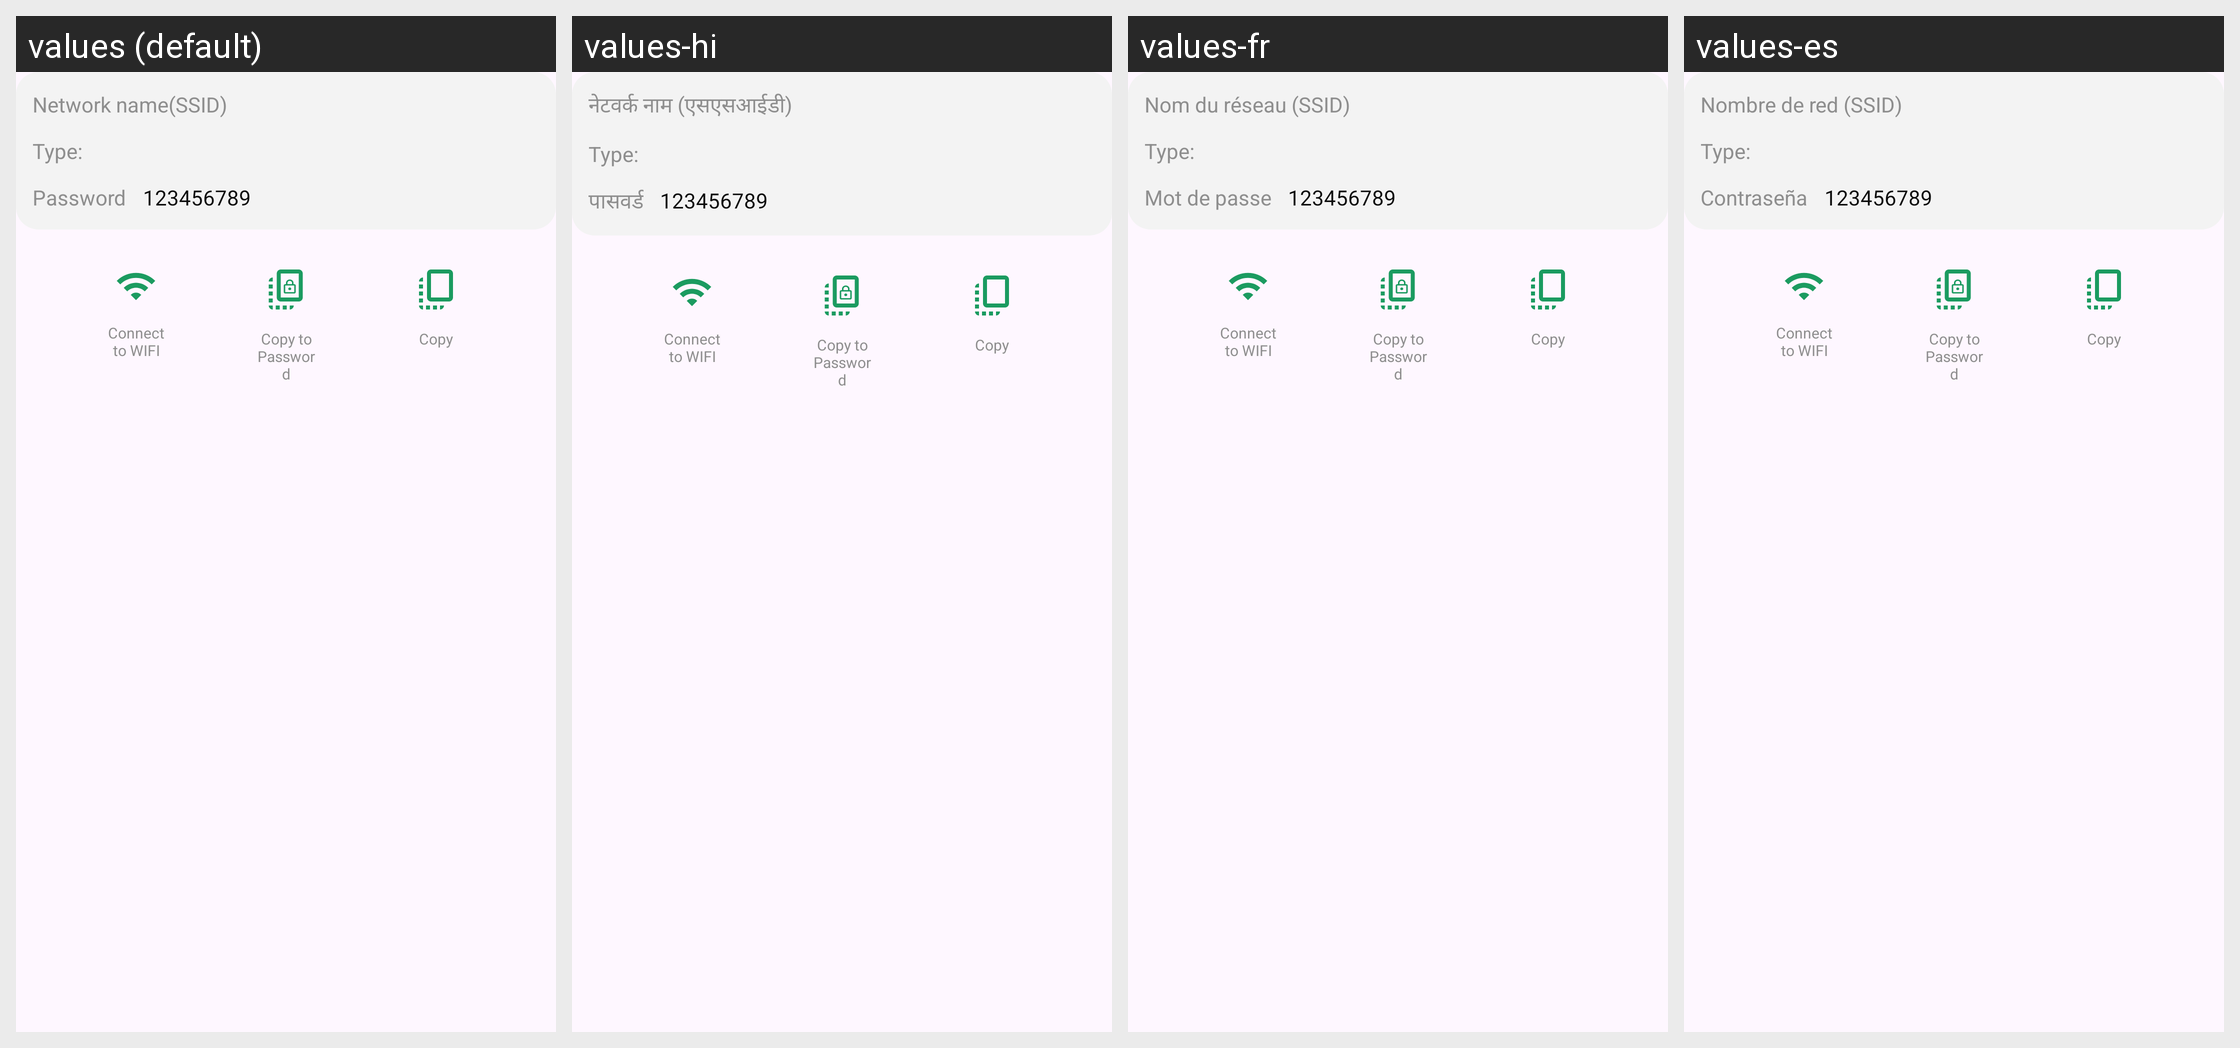

This grid shows one Android layout under several languages. Give, for every string resource on the screen, its name, the default text and each shown locale's text.
Android screen res/layout/layout_result_qr_wifi.xml rendered under 4 locales, left to right: values (default), values-hi, values-fr, values-es. Device: Nexus 5 (rendered at 1080×1920; each locale shown at half size, 540×960, under a caption strip naming it); theme Theme.Splash.
Other locales in the repository, not shown: values-de, values-pt, values-zh.
Strings drawn on this screen, with the default value and each locale's value (text and hints the layout hard-codes, and strings that could not be matched under every locale, appear in the picture but are not listed):

network_name
  values: Network name(SSID)
  values-hi: नेटवर्क नाम (एसएसआईडी)
  values-fr: Nom du réseau (SSID)
  values-es: Nombre de red (SSID)

type
  values: Type:
  values-hi: Type:  [not translated; the default value is used]
  values-fr: Type:  [not translated; the default value is used]
  values-es: Type:  [not translated; the default value is used]

password
  values: Password
  values-hi: पासवर्ड
  values-fr: Mot de passe
  values-es: Contraseña

connect_to_wifi
  values: Connect to WIFI
  values-hi: Connect to WIFI  [not translated; the default value is used]
  values-fr: Connect to WIFI  [not translated; the default value is used]
  values-es: Connect to WIFI  [not translated; the default value is used]

copy_to_password
  values: Copy to Password
  values-hi: Copy to Password  [not translated; the default value is used]
  values-fr: Copy to Password  [not translated; the default value is used]
  values-es: Copy to Password  [not translated; the default value is used]

copy
  values: Copy
  values-hi: Copy  [not translated; the default value is used]
  values-fr: Copy  [not translated; the default value is used]
  values-es: Copy  [not translated; the default value is used]
